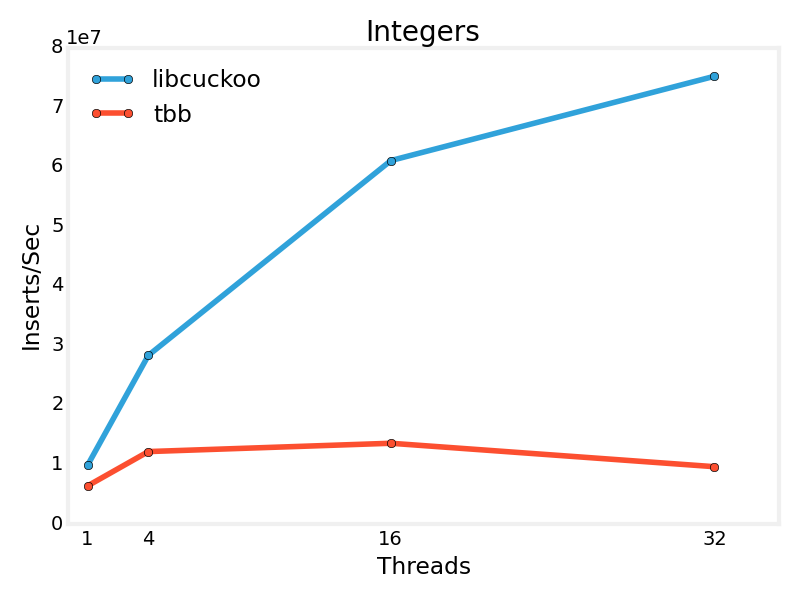

The data file committed next to this chart (first rows):
Threads, libcuckoo, tbb
1, 9918857, 6416333
4, 28337694, 12171249
16, 61073950, 13568401
32, 75234814, 9630390
